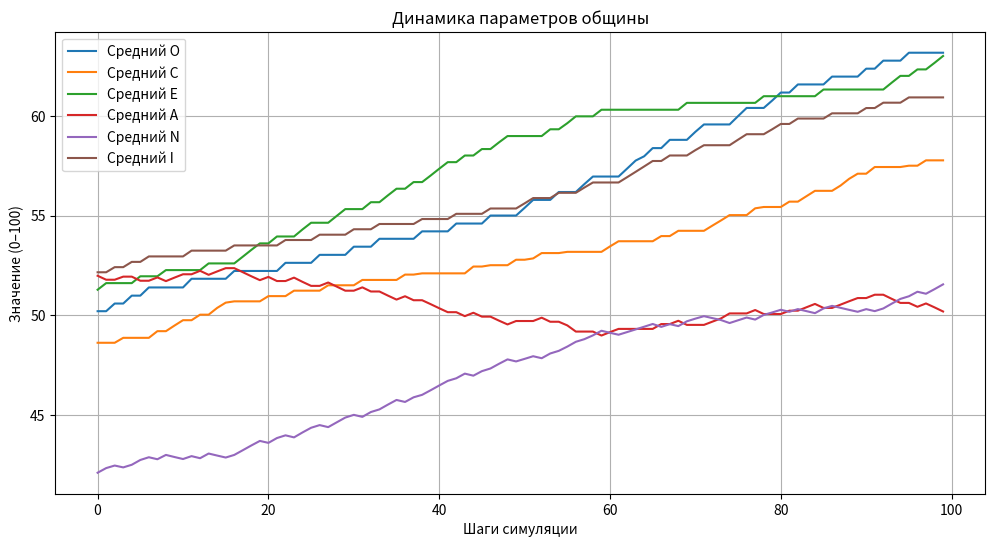

This figure's Python source: (Note: this script raises an exception after producing the figure.)
from __future__ import annotations
import random
import matplotlib.pyplot as plt
from dataclasses import dataclass
from typing import Dict, List, Any
from typing import Dict, List, Any

# Copyright (c) 2024 [Ваше Имя]
# Dedicated to the glory of God
# Licensed under MIT License


@dataclass
class Idea:
    core: str
    effects: Dict[str, float]  # Изменения параметров: {'O': +5, 'C': -3, ...}
    complexity: float  # 0–100, влияет на искажение
    emotion: str  # Эмоциональный оттенок
    weight: float = 1.0  # «Сила» идеи в популяции

class Agent:
    def __init__(self, id: int):
        self.id = id
        # Параметры OCEAN + интеллект (0–100)
        self.O = random.uniform(30, 70)  # Открытость
        self.C = random.uniform(30, 70)  # Добросовестность
        self.E = random.uniform(30, 70)  # Экстраверсия
        self.A = random.uniform(30, 70)  # Доброжелательность
        self.N = random.uniform(20, 60)  # Нейротизм
        self.I = random.uniform(10, 80)  # Интеллект
        self.beliefs: List[Idea] = []  # Принятые идеи
        self.social_weight = self.calculate_social_weight()

    def calculate_social_weight(self) -> float:
        """Расчёт влияния агента на общину"""
        return (
            self.E * 0.4 +  # Экстраверсия (активность)
            self.C * 0.3 +  # Добросовестность (надёжность)
            self.I * 0.3    # Интеллект (авторитет)
        )

    def transmit_idea(self, idea: "Idea", recipient: "Agent", community: "List[Agent]"):
        """Передача идеи от источника к получателю"""
        # 1. Базовое искажение (зависит от сложности идеи)
        distortion = random.uniform(-0.1, 0.1) * (idea.complexity / 100)

        # 2. Корректировка искажения
        distortion *= (1 - self.I / 100)  # Интеллект источника снижает искажение
        distortion *= (1 + recipient.N / 100)  # Нейротизм получателя усиливает искажение

        # 3. Адаптация идеи под стиль источника
        modified_idea = self.adapt_idea(idea, recipient)

        # 4. Передача и применение
        recipient.receive_idea(modified_idea, distortion, community)

        # 5. Эволюция идеи после передачи
        self.evolve_idea(modified_idea, community)

    def adapt_idea(self, idea: "Idea", recipient: "Agent") -> "Idea":
        """Адаптация идеи под личность источника и получателя"""
        new_idea = Idea(
            core=idea.core,
            effects=idea.effects.copy(),
            complexity=idea.complexity,
            emotion=idea.emotion,
            weight=idea.weight
        )

        # Модификации в зависимости от параметров
        if self.A > 70:  # Высокий A → смягчение формулировок
            new_idea.core = f"Поразмышляй о {new_idea.core}"
        if self.C > 70:  # Высокий C → добавление правил
            new_idea.effects['C'] = new_idea.effects.get('C', 0) + 2
        if recipient.O < 40:  # Низкий O у получателя → упрощение
            new_idea.complexity *= 0.8
        if recipient.N > 70:  # Высокий N у получателя → усиление эмоций
            new_idea.emotion = f"страшный {new_idea.emotion}"

        return new_idea

    def receive_idea(self, idea: "Idea", distortion: float, community: "List[Agent]"):
        """Получение и применение идеи"""
        # Применение эффектов с фильтрами
        for param, delta in idea.effects.items():
            if hasattr(self, param):
                # Фильтр добросовестности: сопротивление негативным изменениям
                if param == 'C' and self.C > 80 and delta < 0:
                    delta *= 0.3
                # Фильтр нейротизма: усиление эмоциональных эффектов
                if param in ['N', 'A'] and self.N > 70:
                    delta *= 1.5
                # Применение с учётом искажения
                new_val = getattr(self, param) + delta * (1 - distortion)
                setattr(self, param, max(0.0, min(100.0, new_val)))

        # Добавление идеи в убеждения
        if idea not in self.beliefs:
            self.beliefs.append(idea)

        # Обновление социального веса
        self.social_weight = self.calculate_social_weight()

    def evolve_idea(self, idea: "Idea", community: "List[Agent]"):
        """Эволюция идеи после передачи"""
        # Рост веса при принятии многими
        idea.weight *= 1.01

        # Изменение сложности
        if self.O > 70:
            idea.complexity *= 1.05  # Усложнение
        else:
            idea.complexity *= 0.95  # Упрощение


        # Смена эмоционального оттенка
        if self.N > 80:
            idea.emotion = f"!тревожный {idea.emotion}"


class Community:
    def __init__(self, size: int = 20):
        self.agents: List[Agent] = [Agent(i) for i in range(size)]
        self.ideas: List[Idea] = []
        self.history: Dict[str, List[float]] = {
            'avg_O': [], 'avg_C': [], 'avg_E': [],
            'avg_A': [], 'avg_N': [], 'avg_I': []
        }

    def add_idea(self, idea: Idea):
        """Добавить идею в общину"""
        self.ideas.append(idea)

    def step(self):
        """Один шаг симуляции"""
        # Случайный выбор источника идеи
        source = random.choice(self.agents)
        if not self.ideas:
            return

        idea = random.choice(self.ideas)

        # Формирование списка получателей (все агенты, кроме источника)
        possible_recipients = [agent for agent in self.agents if agent != source]

        
        # Расчёт весов для возможных получателей
        weights = [
            source.E * (1 + agent.A / 100)  # Влияние экстраверсии источника и доброжелательности получателя
            for agent in possible_recipients
        ]

        # Выбор получателя с учётом весов
        recipient = random.choices(possible_recipients, weights=weights, k=1)[0]

        # Передача идеи
        source.transmit_idea(idea, recipient, self.agents)

        # Обновление истории
        self.update_history()


    def update_history(self):
        """Записать средние значения параметров"""
        for param in ['O', 'C', 'E', 'A', 'N', 'I']:
            avg = sum(getattr(agent, param) for agent in self.agents) / len(self.agents)
            self.history[f'avg_{param}'].append(avg)

    def plot_history(self):
        """Построить графики динамики"""
        plt.figure(figsize=(12, 6))
        for param in ['O', 'C', 'E', 'A', 'N', 'I']:
            plt.plot(self.history[f'avg_{param}'], label=f'Средний {param}')
        plt.xlabel('Шаги симуляции')
        plt.ylabel('Значение (0–100)')
        plt.title('Динамика параметров общины')
        plt.legend()
        plt.grid(True)
        plt.show()
# === ЗАПУСК СИМУЛЯЦИИ ===
if __name__ == "__main__":
    # Создание общины
    community = Community(size=30)

    # Добавление начальных идей
    community.add_idea(Idea(
        core="Соблюдай завет",
        effects={'C': +8, 'A': +5, 'N': -3},
        complexity=60,
        emotion="благоговение"
    ))
    
    community.add_idea(Idea(  # Исправлено: закрыт словарь effects и добавлен emotion
        core="Мсти врагам",
        effects={'E': +10, 'N': +7, 'A': -6},
        complexity=70,
        emotion="гнев"
    ))
    
    community.add_idea(Idea(
        core="Ищи знание",
        effects={'O': +12, 'I': +8, 'N': +4},
        complexity=80,
        emotion="любопытство"
    ))

    # Запуск симуляции
    print("Запуск симуляции распространения идей...")
    num_steps = 100
    for step in range(num_steps):
        community.step()
        if step % 20 == 0:
            print(f"Шаг {step}: средний O={community.history['avg_O'][-1]:.1f}, "
                  f"C={community.history['avg_C'][-1]:.1f}, "
                  f"E={community.history['avg_E'][-1]:.1f}")

    print(f"Симуляция завершена ({num_steps} шагов).")

    # Визуализация результатов
    community.plot_history()

    # Анализ финального состояния
    print("\n=== ИТОГИ СИМУЛЯЦИИ ===")
    final_stats = {}
    for param in ['O', 'C', 'E', 'A', 'N', 'I']:
        values = [getattr(agent, param) for agent in community.agents]
        final_stats[param] = {
            'mean': sum(values) / len(values),
            'min': min(values),
            'max': max(values),
            'std': (sum((x - final_stats[param]['mean'])**2 for x in values) / len(values))**0.5
        }
        print(f"{param}: среднее={final_stats[param]['mean']:5.1f} "
              f"(min={final_stats[param]['min']:4.1f}, max={final_stats[param]['max']:4.1f})")

    # Анализ распространения идей
    print("\n=== РАСПРОСТРАНЕНИЕ ИДЕЙ ===")
    for idea in community.ideas:
        adopters = sum(1 for agent in community.agents if idea in agent.beliefs)
        print(f"'{idea.core}': принята {adopters}/{len(community.agents)} агентами "
              f"(вес={idea.weight:.2f}, сложность={idea.complexity:.1f})")

    # Топ-5 самых влиятельных агентов
    print("\n=== ТОП-5 ЛИДЕРОВ ОБЩИНЫ ===")
    leaders = sorted(community.agents, key=lambda x: x.social_weight, reverse=True)[:5]
    for i, agent in enumerate(leaders, 1):
        print(f"{i}. Агент #{agent.id}: вес={agent.social_weight:.2f} "
              f"(O={agent.O:.1f}, C={agent.C:.1f}, E={agent.E:.1f})")
